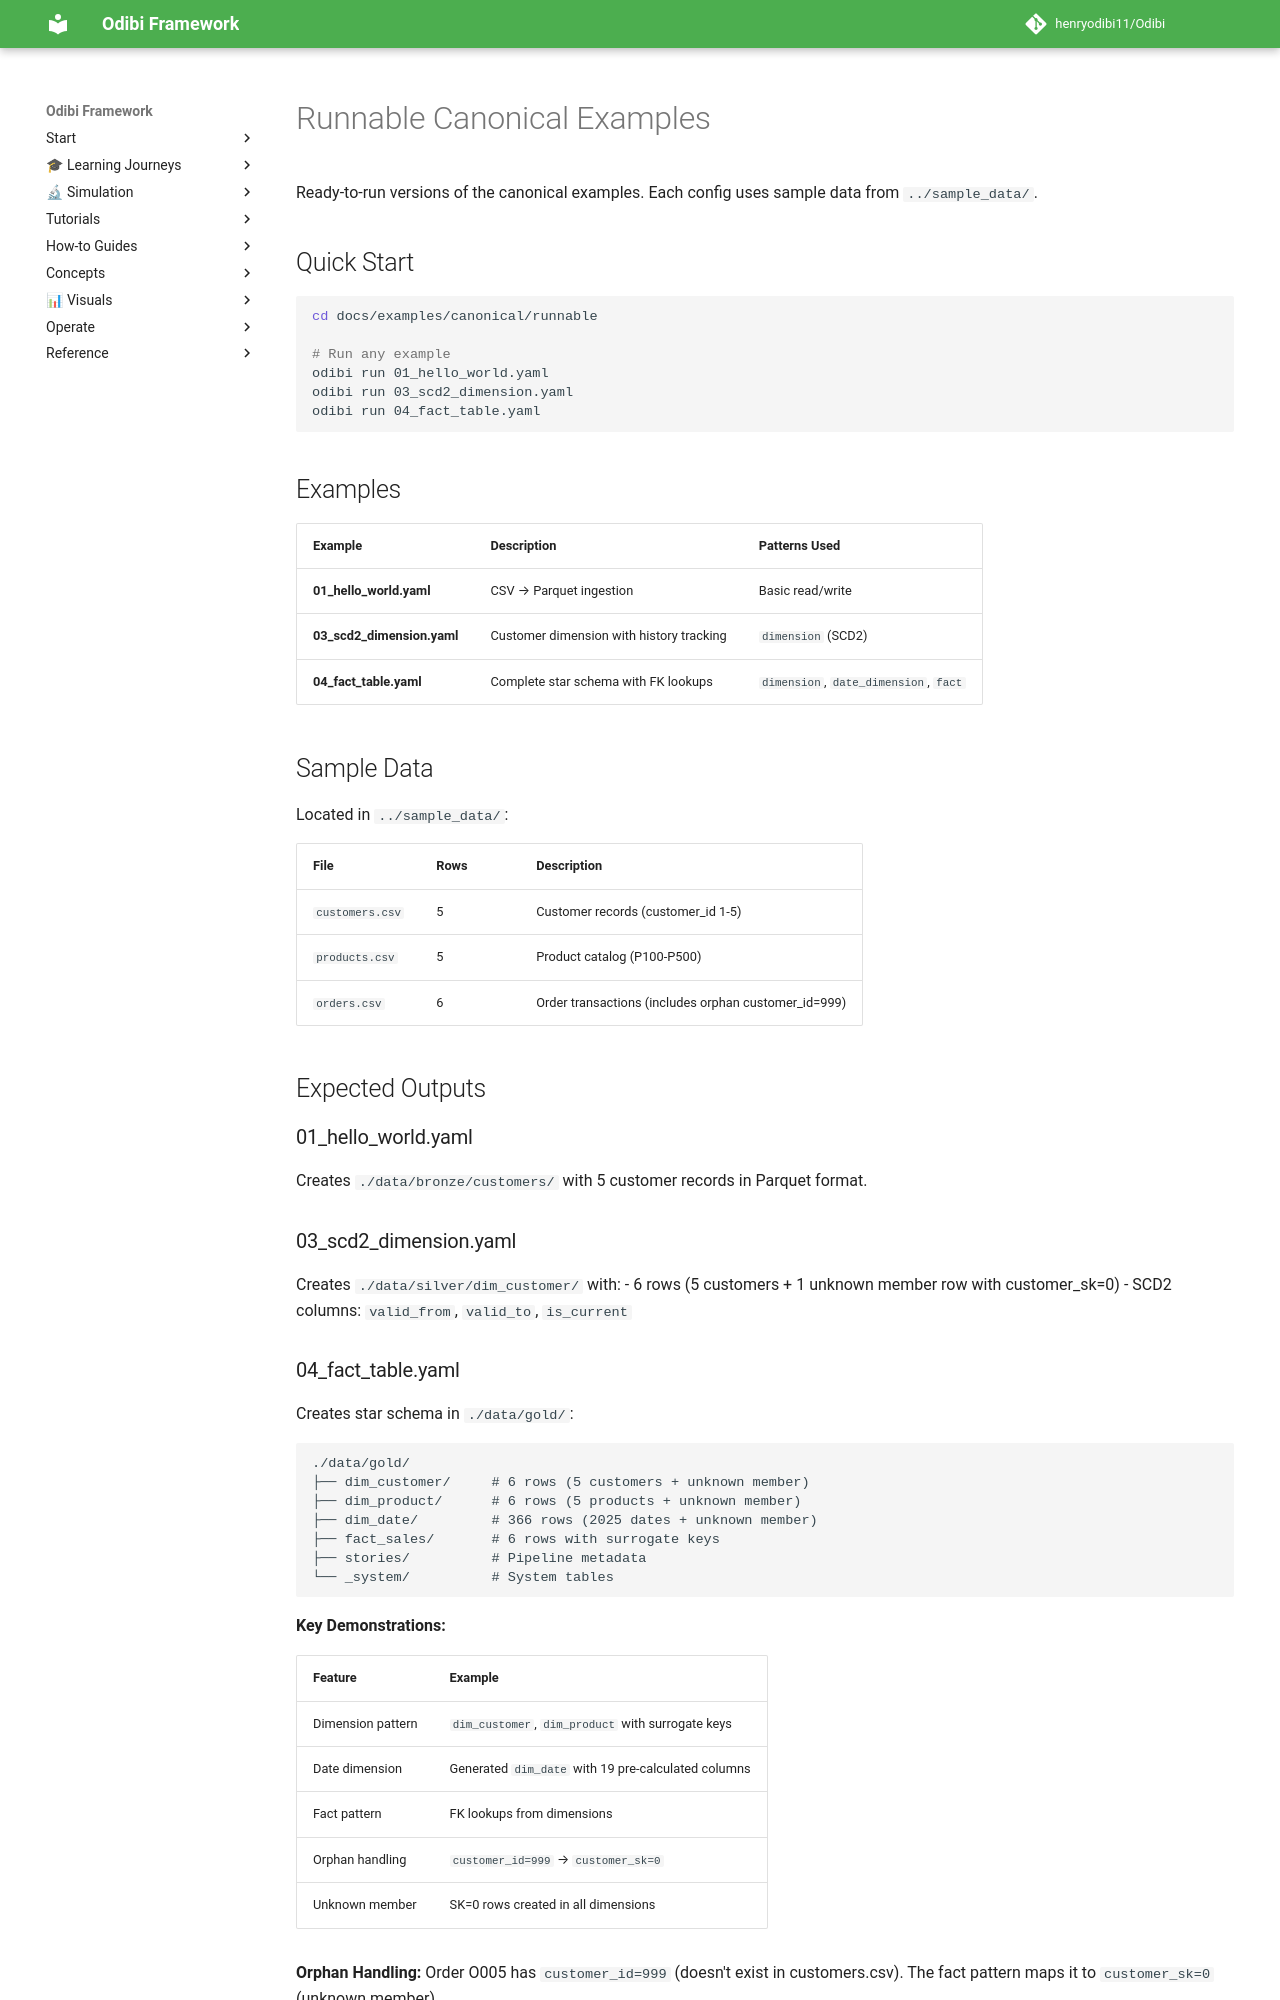

repository: henryodibi11/Odibi · page: examples/canonical/runnable/index.html · generator: mkdocs

# Runnable Canonical Examples

Ready-to-run versions of the canonical examples. Each config uses sample data from `../sample_data/`.

## Quick Start

```bash
cd docs/examples/canonical/runnable

# Run any example
odibi run 01_hello_world.yaml
odibi run 03_scd2_dimension.yaml
odibi run 04_fact_table.yaml
```

## Examples

| Example | Description | Patterns Used |
|---------|-------------|---------------|
| **01_hello_world.yaml** | CSV → Parquet ingestion | Basic read/write |
| **03_scd2_dimension.yaml** | Customer dimension with history tracking | `dimension` (SCD2) |
| **04_fact_table.yaml** | Complete star schema with FK lookups | `dimension`, `date_dimension`, `fact` |

## Sample Data

Located in `../sample_data/`:

| File | Rows | Description |
|------|------|-------------|
| `customers.csv` | 5 | Customer records (customer_id 1-5) |
| `products.csv` | 5 | Product catalog (P100-P500) |
| `orders.csv` | 6 | Order transactions (includes orphan customer_id=999) |

## Expected Outputs

### 01_hello_world.yaml

Creates `./data/bronze/customers/` with 5 customer records in Parquet format.

### 03_scd2_dimension.yaml

Creates `./data/silver/dim_customer/` with:
- 6 rows (5 customers + 1 unknown member row with customer_sk=0)
- SCD2 columns: `valid_from`, `valid_to`, `is_current`
